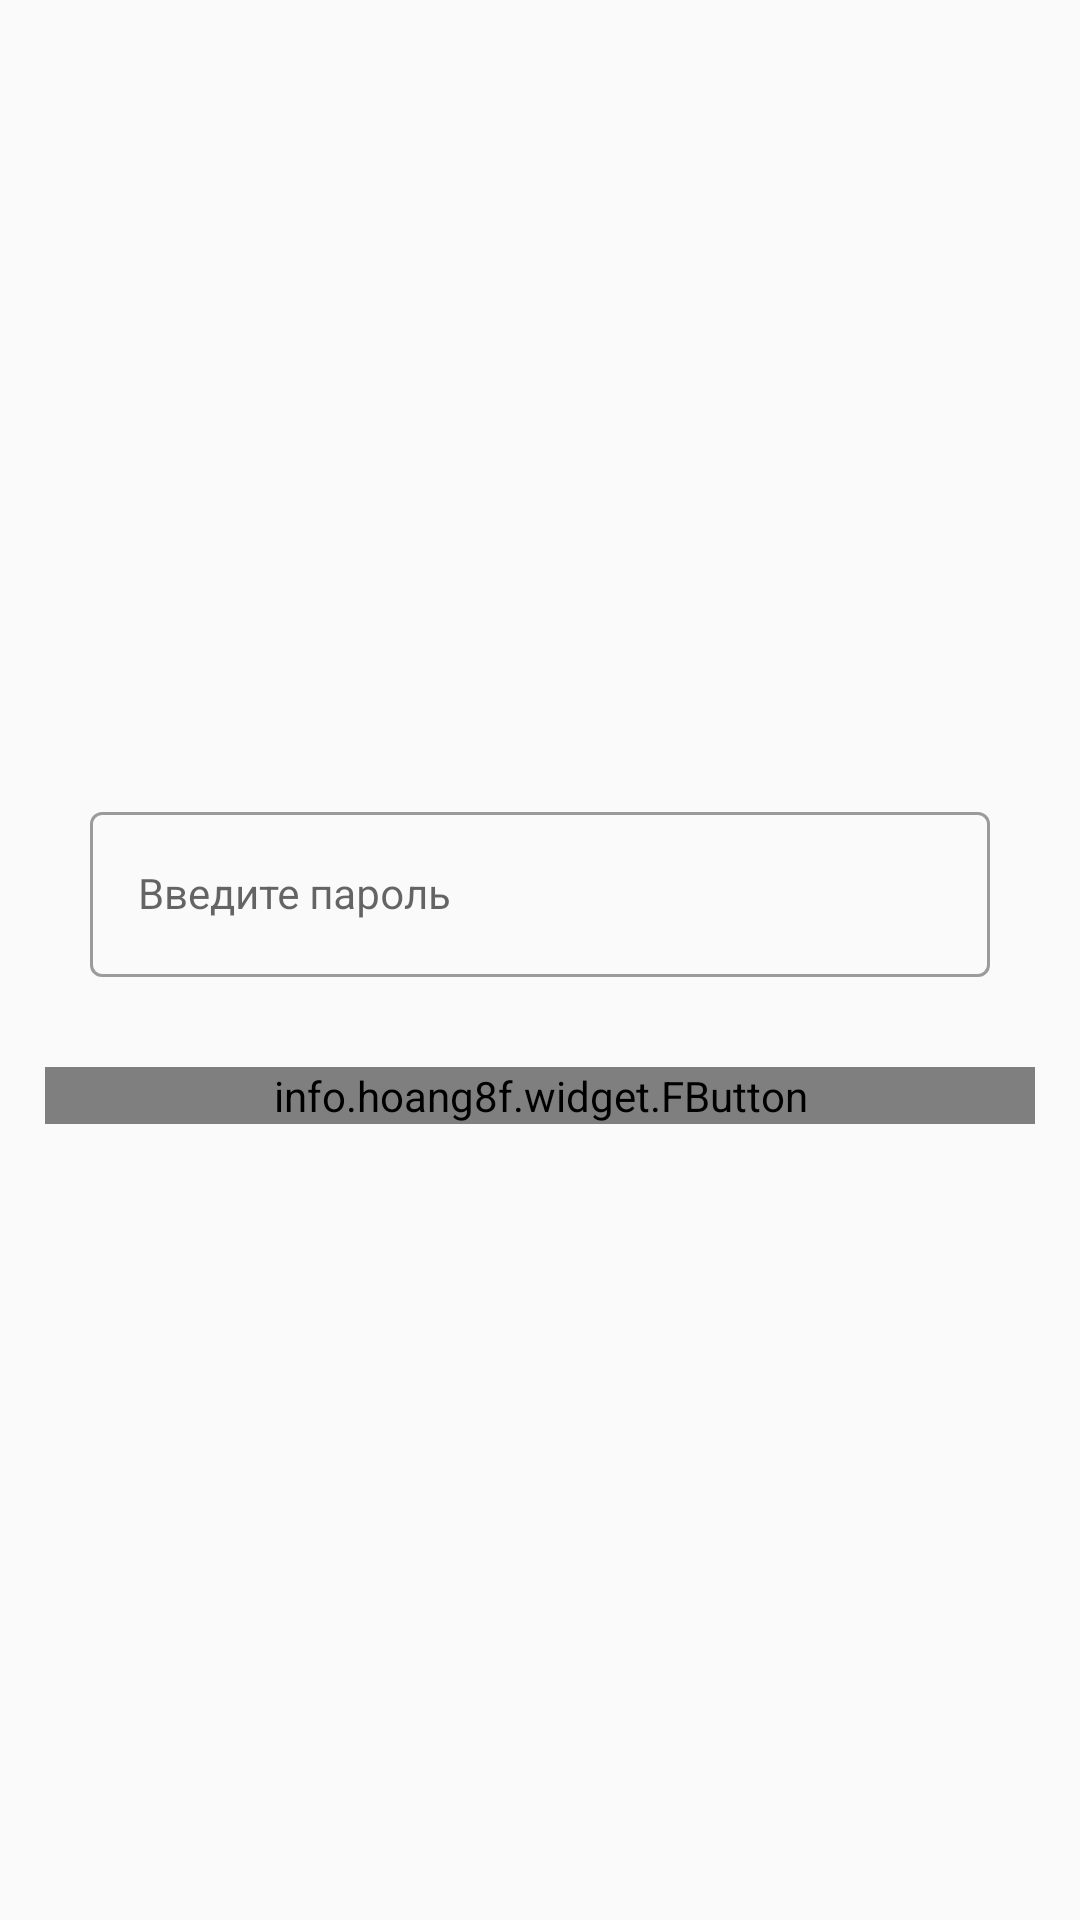

This screen was rendered from an Android layout file. Write that file and the resources it references.
<!-- AndroidManifest.xml: application theme LightNoActionBar -->
<!-- res/layout/enter_your_password.xml -->
<?xml version="1.0" encoding="utf-8"?>
<LinearLayout xmlns:android="http://schemas.android.com/apk/res/android"
    android:layout_width="match_parent"
    android:layout_height="match_parent"
    android:orientation="vertical"
    android:gravity="center">

    <com.google.android.material.textfield.TextInputLayout
        style="@style/Widget.MaterialComponents.TextInputLayout.OutlinedBox.Dense"
        android:layout_width="match_parent"
        android:layout_height="wrap_content"
        android:layout_margin="15dp">

        <com.google.android.material.textfield.TextInputEditText
            android:id="@+id/enter_password"
            android:layout_width="match_parent"
            android:layout_height="55dp"
            android:layout_marginLeft="15dp"
            android:layout_marginRight="15dp"
            android:hint="@string/enter_password"
            style="@style/Widget.AppCompat.TextView"
            android:inputType="textPassword"/>

    </com.google.android.material.textfield.TextInputLayout>

        <info.hoang8f.widget.FButton
            android:id="@+id/button_next"  
            android:layout_width="match_parent"
            android:layout_height="wrap_content"                         
            android:layout_margin="15dp"
            android:text="Next"
            android:textColor="@android:color/white"/>

    </LinearLayout>
<!-- resources referenced by this layout -->
<resources>
  <string name="enter_password">Введите пароль</string>
  <style name="LightNoActionBar" parent="Theme.MaterialComponents.Light.NoActionBar.Bridge">
          <item name="colorPrimary">@color/primary</item>
          <item name="colorPrimaryDark">@color/primary</item>
          <item name="colorSecondary">@color/secondary</item>
          <item name="colorError">@color/error</item>
      </style>
  <color name="primary">#3eadeb</color>
  <color name="secondary">#F57C00</color>
  <color name="error">#E53935</color>
</resources>
